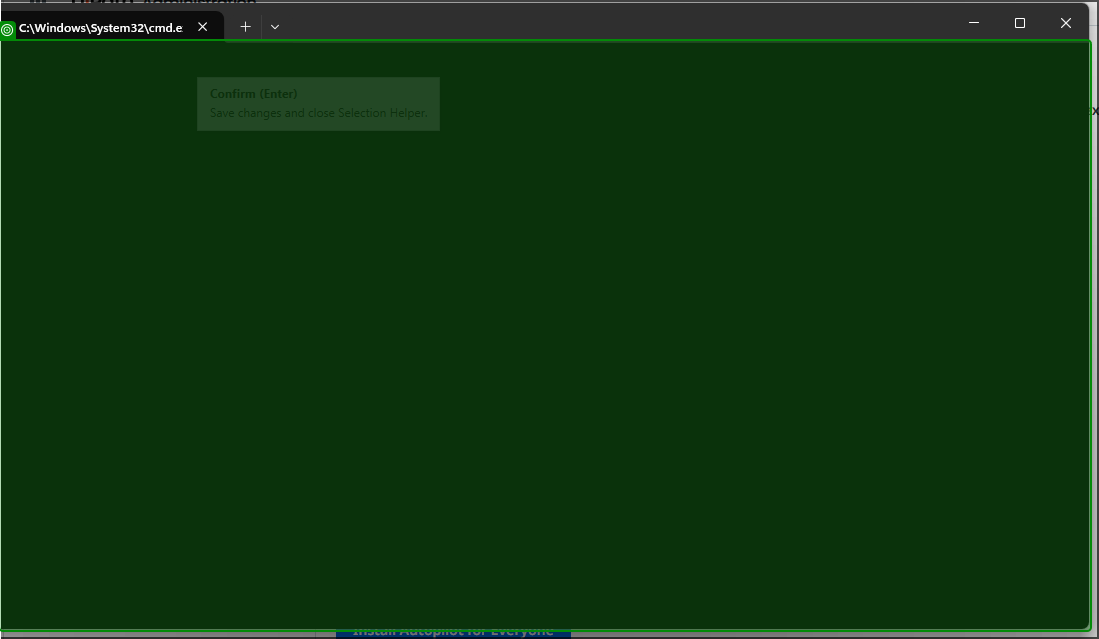
Task: AddPythonCustomLogs
Workflow: Parallel logging till scipt executes

Step 1: check the element 'C:\W*ystem32\cmd.exe' in window 'C:\W*ystem32\cmd.exe' (windowsterminal.exe)

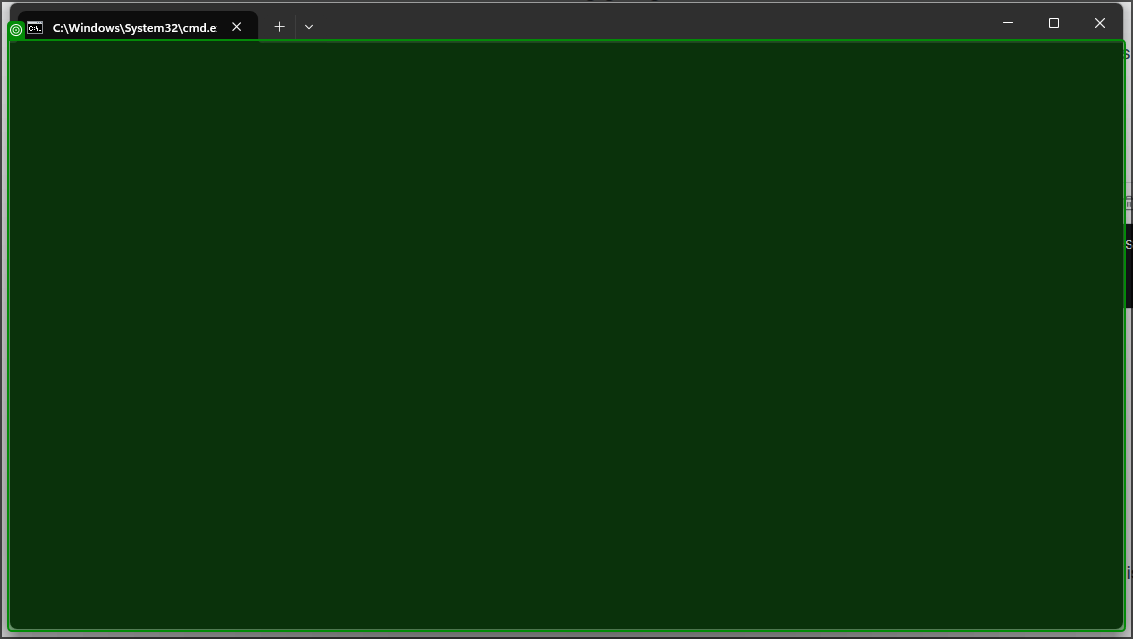
Step 2: check the element 'C:\Windows\System32\cmd.exe' in window 'C:\Windows\System32\cmd.exe' (windowsterminal.exe)
